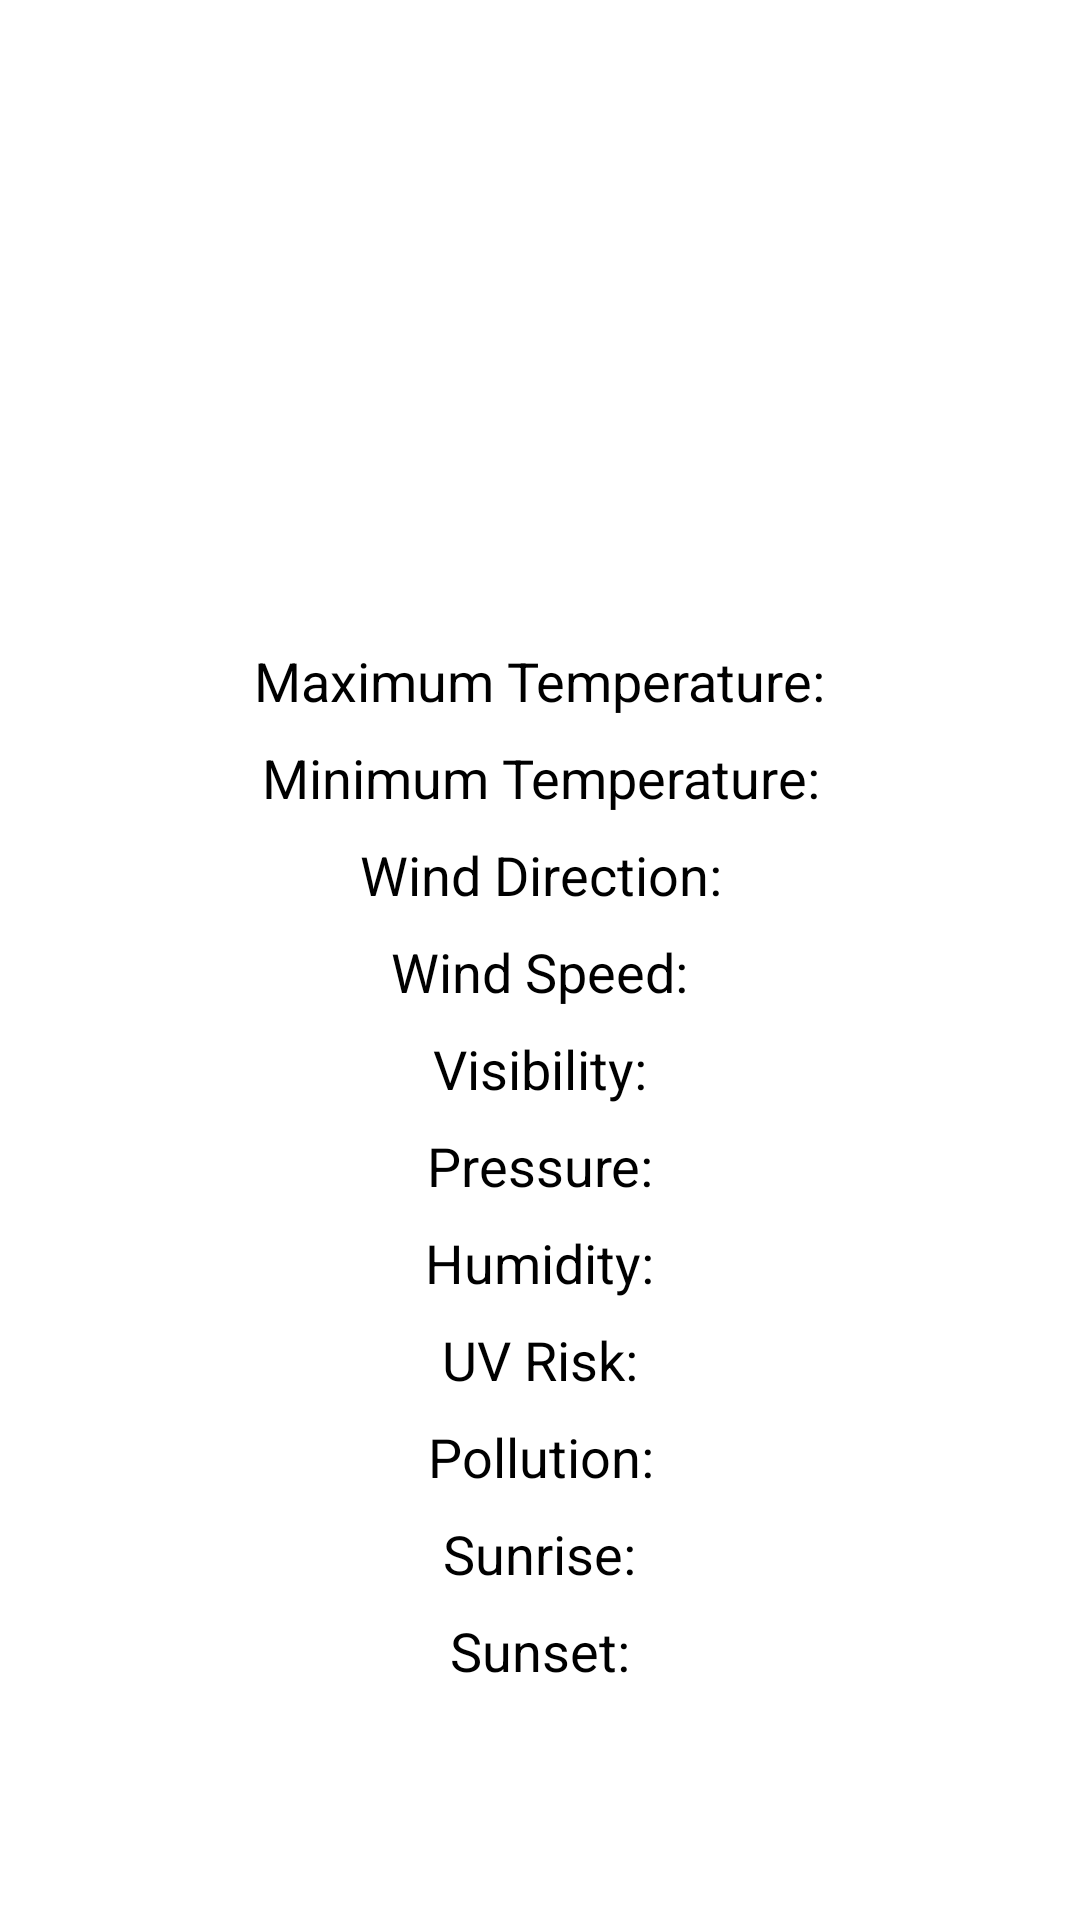

The Android layout XML behind this screen, and the referenced resources:
<!-- AndroidManifest.xml: application theme Theme.Lothian_Robert_RLOTHI300 -->
<!-- res/layout/weather_info_fragment.xml -->
<?xml version="1.0" encoding="utf-8"?>
<androidx.appcompat.widget.LinearLayoutCompat xmlns:android="http://schemas.android.com/apk/res/android"
    xmlns:tools="http://schemas.android.com/tools"
    android:layout_width="match_parent"
    android:layout_height="match_parent"
    android:background="@android:color/white">

    <LinearLayout
        android:layout_width="match_parent"
        android:layout_height="match_parent"
        android:orientation="vertical"
        android:gravity="center"
        android:padding="16dp">

        <TextView
            android:id="@+id/dayFrag"
            android:layout_width="wrap_content"
            android:layout_height="wrap_content"
            android:textSize="28sp"
            android:textColor="@android:color/black"
            android:gravity="center"
            android:layout_gravity="center"
            android:textAlignment="center"
            android:textStyle="bold"
            android:layout_marginBottom="16dp"/>

        <ImageView
            android:id="@+id/weatherImage"
            android:layout_width="100dp"
            android:layout_height="100dp"
            tools:ignore="ContentDescription" />

        <TextView
            android:id="@+id/maxTempFrag"
            android:layout_width="wrap_content"
            android:layout_height="wrap_content"
            android:text="@string/maximum_temperature"
            android:textSize="18sp"
            android:textColor="@android:color/black"
            android:textAlignment="center"
            android:gravity="center"
            android:layout_marginBottom="8dp"/>

        <TextView
            android:id="@+id/minTempFrag"
            android:layout_width="wrap_content"
            android:layout_height="wrap_content"
            android:text="@string/minimum_temperature"
            android:textSize="18sp"
            android:textColor="@android:color/black"
            android:textAlignment="center"
            android:gravity="center"
            android:layout_marginBottom="8dp"/>

        <TextView
            android:id="@+id/windDirectionFrag"
            android:layout_width="wrap_content"
            android:layout_height="wrap_content"
            android:text="@string/wind_direction"
            android:textSize="18sp"
            android:textColor="@android:color/black"
            android:textAlignment="center"
            android:gravity="center"
            android:layout_marginBottom="8dp"/>

        <TextView
            android:id="@+id/windSpeedFrag"
            android:layout_width="wrap_content"
            android:layout_height="wrap_content"
            android:text="@string/wind_speed"
            android:textSize="18sp"
            android:textColor="@android:color/black"
            android:textAlignment="center"
            android:gravity="center"
            android:layout_marginBottom="8dp"/>

        <TextView
            android:id="@+id/visibilityFrag"
            android:layout_width="wrap_content"
            android:layout_height="wrap_content"
            android:text="@string/visibility"
            android:textSize="18sp"
            android:textColor="@android:color/black"
            android:textAlignment="center"
            android:gravity="center"
            android:layout_marginBottom="8dp"/>

        <TextView
            android:id="@+id/pressureFrag"
            android:layout_width="wrap_content"
            android:layout_height="wrap_content"
            android:text="@string/pressure"
            android:textSize="18sp"
            android:textColor="@android:color/black"
            android:textAlignment="center"
            android:gravity="center"
            android:layout_marginBottom="8dp"/>

        <TextView
            android:id="@+id/humidityFrag"
            android:layout_width="wrap_content"
            android:layout_height="wrap_content"
            android:text="@string/humidity"
            android:textSize="18sp"
            android:textColor="@android:color/black"
            android:textAlignment="center"
            android:gravity="center"
            android:layout_marginBottom="8dp"/>

        <TextView
            android:id="@+id/uvRiskFrag"
            android:layout_width="wrap_content"
            android:layout_height="wrap_content"
            android:text="@string/uv_risk"
            android:textSize="18sp"
            android:textColor="@android:color/black"
            android:textAlignment="center"
            android:gravity="center"
            android:layout_marginBottom="8dp"/>

        <TextView
            android:id="@+id/pollutionFrag"
            android:layout_width="wrap_content"
            android:layout_height="wrap_content"
            android:text="@string/pollution"
            android:textSize="18sp"
            android:textColor="@android:color/black"
            android:textAlignment="center"
            android:gravity="center"
            android:layout_marginBottom="8dp"/>

        <TextView
            android:id="@+id/sunriseFrag"
            android:layout_width="wrap_content"
            android:layout_height="wrap_content"
            android:text="@string/sunrise"
            android:textSize="18sp"
            android:textColor="@android:color/black"
            android:textAlignment="center"
            android:gravity="center"
            android:layout_marginBottom="8dp"/>

        <TextView
            android:id="@+id/sunsetFrag"
            android:layout_width="wrap_content"
            android:layout_height="wrap_content"
            android:text="@string/sunset"
            android:textSize="18sp"
            android:textColor="@android:color/black"
            android:textAlignment="center"
            android:gravity="center"
            android:layout_marginBottom="16dp"/>

    </LinearLayout>
</androidx.appcompat.widget.LinearLayoutCompat>
<!-- resources referenced by this layout -->
<resources>
  <string name="humidity">Humidity:</string>
  <string name="maximum_temperature">Maximum Temperature:</string>
  <string name="minimum_temperature">Minimum Temperature:</string>
  <string name="pollution">Pollution:</string>
  <string name="pressure">Pressure:</string>
  <string name="sunrise">Sunrise:</string>
  <string name="sunset">Sunset:</string>
  <string name="uv_risk">UV Risk:</string>
  <string name="visibility">Visibility:</string>
  <string name="wind_direction">Wind Direction:</string>
  <string name="wind_speed">Wind Speed:</string>
  <style name="Theme.Lothian_Robert_RLOTHI300" parent="Base.Theme.Lothian_Robert_RLOTHI300" />
  <style name="Base.Theme.Lothian_Robert_RLOTHI300" parent="Theme.Material3.DayNight.NoActionBar">
          
          
      </style>
</resources>
